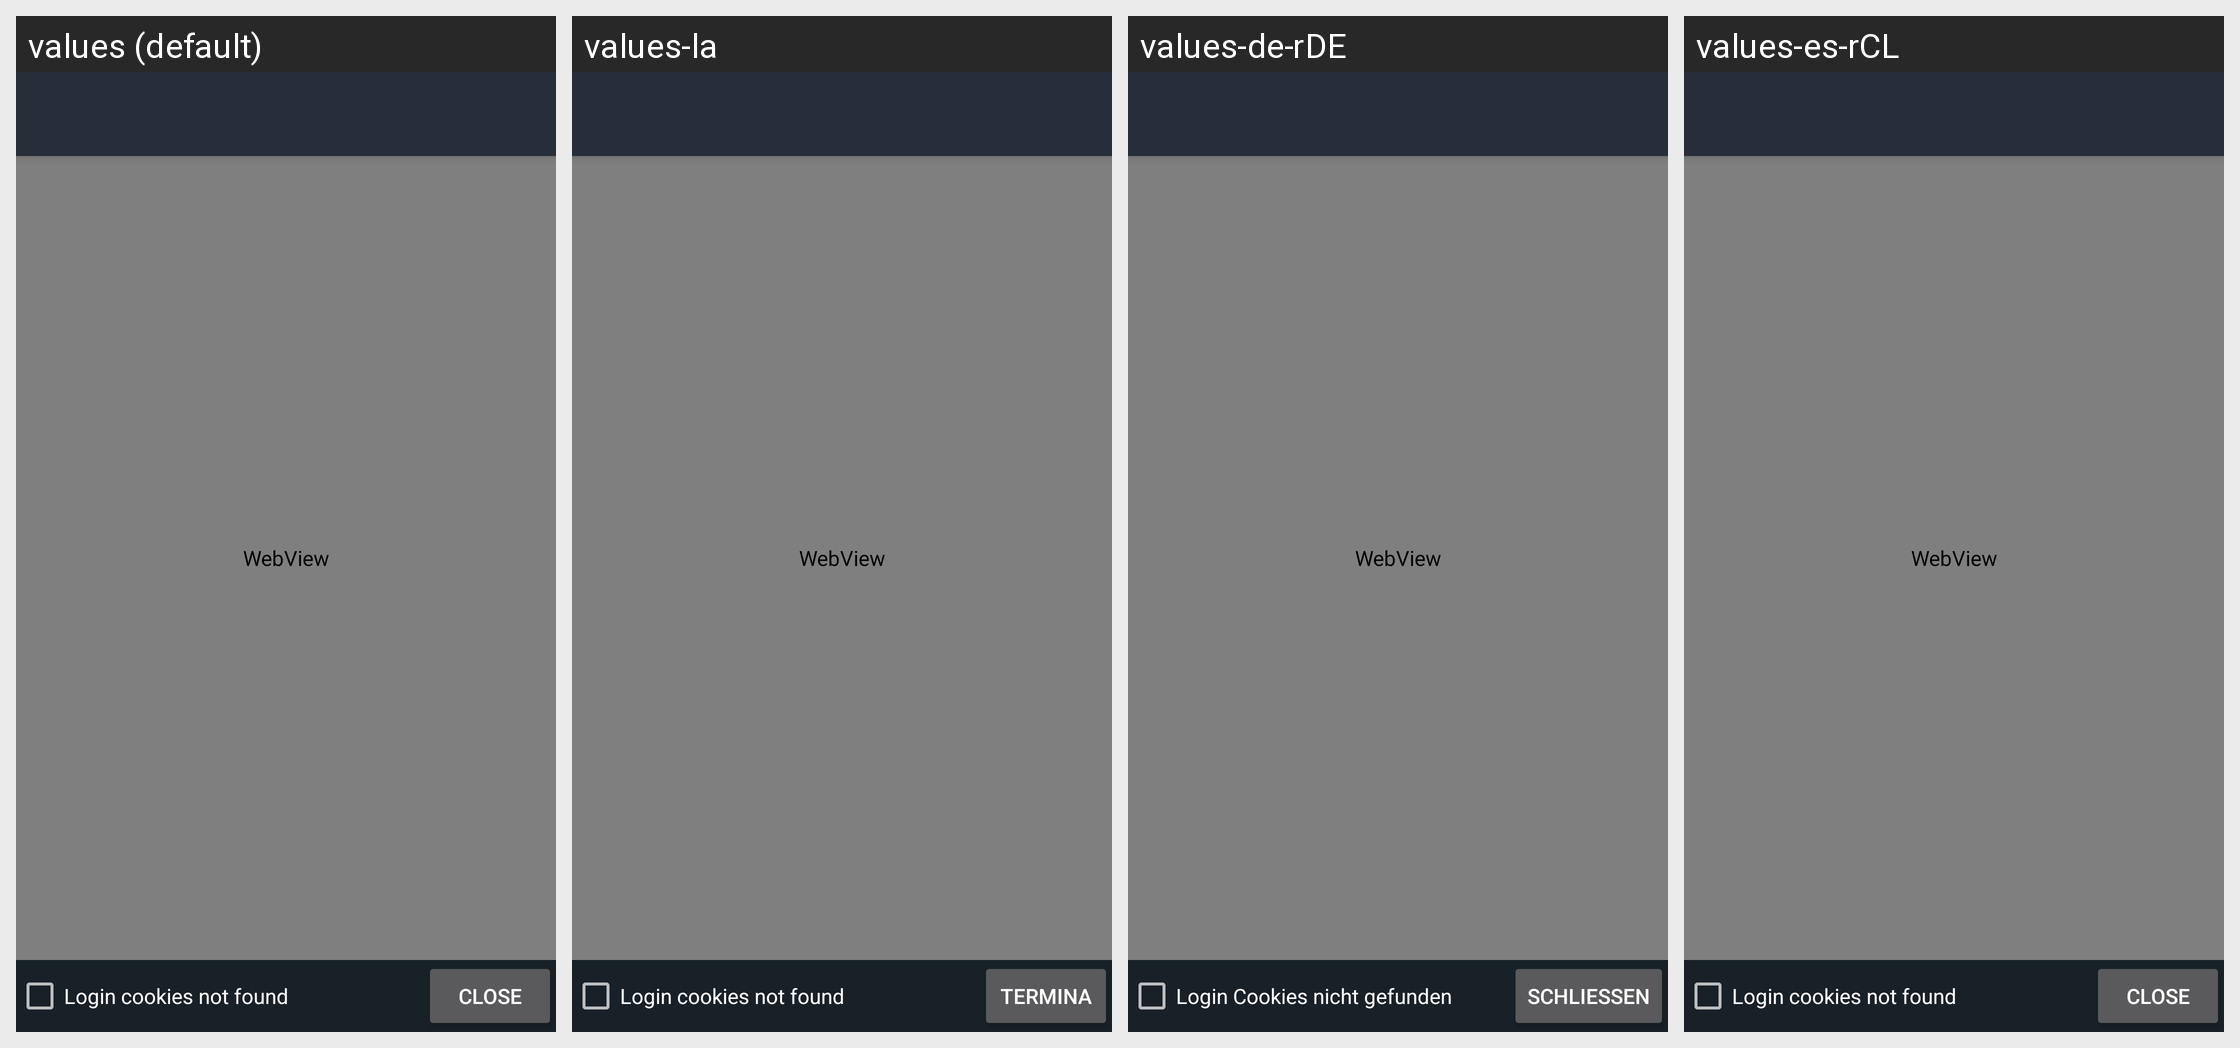

For this localized Android screen grid, give each drawn string resource with its value in every locale shown.
Android screen res/layout/activity_sync_login.xml rendered under 4 locales, left to right: values (default), values-la, values-de-rDE, values-es-rCL. Device: Nexus 5 (rendered at 1080×1920; each locale shown at half size, 540×960, under a caption strip naming it); theme DarkTheme_DarkSide.
Other locales in the repository, not shown: values-de, values-es, values-fr, values-id, values-in, values-pa, values-pt, values-tl, values-tr, values-vi.
Strings drawn on this screen, with the default value and each locale's value (text and hints the layout hard-codes, and strings that could not be matched under every locale, appear in the picture but are not listed):

sync_cookies_not_found
  values: Login cookies not found
  values-la: Login cookies not found
  values-de-rDE: Login Cookies nicht gefunden  [from values-de]
  values-es-rCL: Login cookies not found  [from values-es]

close
  values: Close
  values-la: Termina
  values-de-rDE: Schließen
  values-es-rCL: Close
